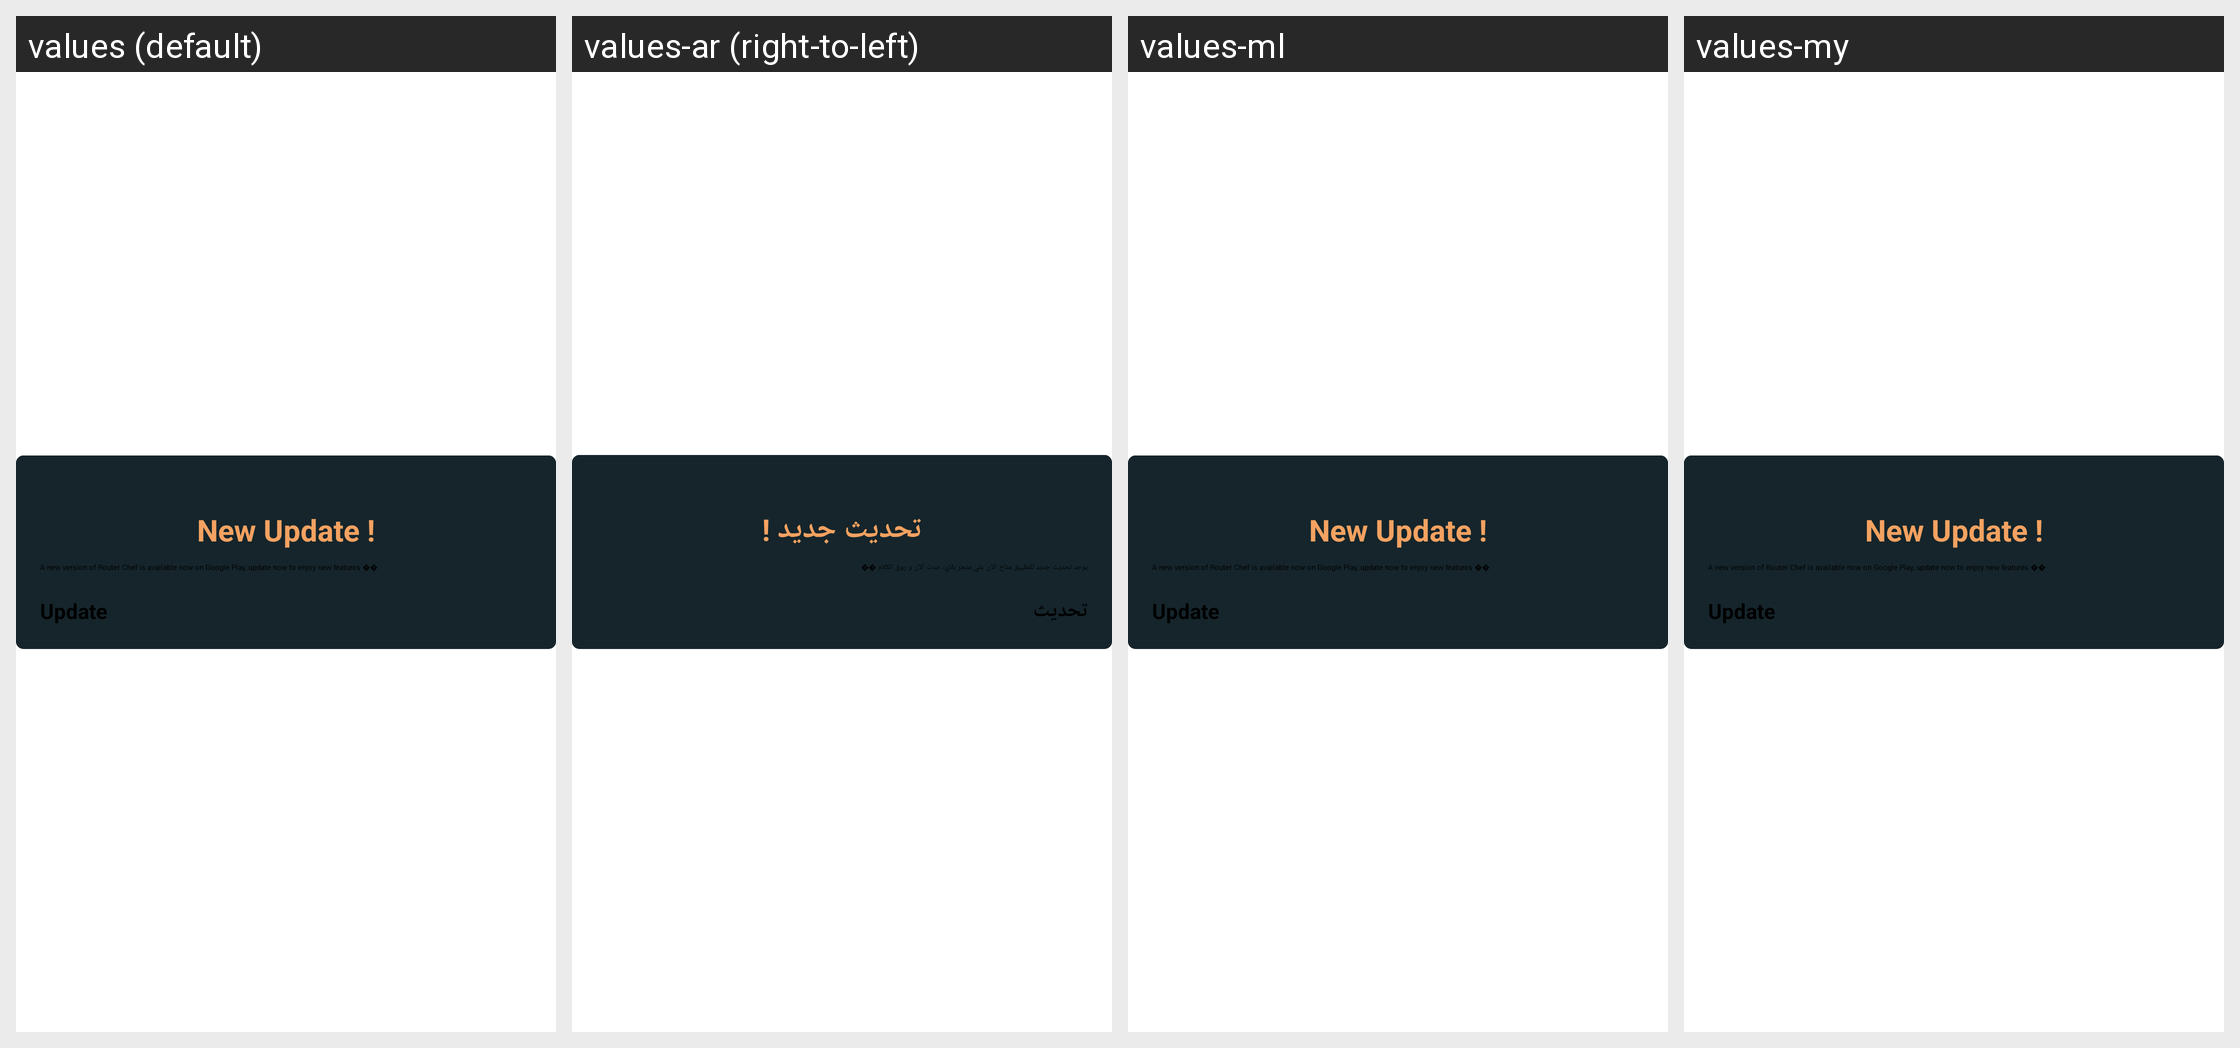

This grid shows one Android layout under several languages. Give, for every string resource on the screen, its name, the default text and each shown locale's text.
Android screen res/layout/update_dialog.xml rendered under 4 locales, left to right: values (default), values-ar (right-to-left), values-ml, values-my. Device: Nexus 5 (rendered at 1080×1920; each locale shown at half size, 540×960, under a caption strip naming it); theme routerChef.
Other locales in the repository, not shown: values-af, values-am, values-as, values-az, values-be, values-bg, values-bn, values-bs, values-ca, values-cs, values-da, values-de, values-el, values-en-rAU, values-en-rGB, values-es, values-es-rUS, values-et, values-eu, values-fa, values-fi, values-fr, values-fr-rCA, values-gl, values-gu, values-hi, values-hr, values-hu, values-hy, values-in, values-is, values-it, values-iw, values-ja, values-ka, values-kk, values-km, values-kn, values-ko, values-ky, values-lo, values-lt, values-lv, values-mk, values-mn, values-mr, values-ms, values-nb, values-ne, values-nl, values-or, values-pa, values-pl, values-pt-rBR, values-pt-rPT, values-ro, values-ru, values-si, values-sk, values-sl, values-sq, values-sr, values-sv, values-sw, values-ta, values-te, values-th, values-tl, values-tr, values-uk, values-ur, values-uz, values-vi, values-zh-rCN, values-zh-rHK, values-zh-rTW, values-zu.
Strings drawn on this screen, with the default value and each locale's value (text and hints the layout hard-codes, and strings that could not be matched under every locale, appear in the picture but are not listed):

newVersionUpdate
  values: Update
  values-ar: تحديث
  values-ml: Update  [not translated; the default value is used]
  values-my: Update  [not translated; the default value is used]

newVersionTitle
  values: New Update !
  values-ar: تحديث جديد !
  values-ml: New Update !  [not translated; the default value is used]
  values-my: New Update !  [not translated; the default value is used]

newVersionDesc
  values: A new version of Router Chef is available now on Google Play, update now to enjoy new features ��
  values-ar: يوجد تحديث جديد للتطبيق متاح الآن علي متجر بلاي، حدث الآن و روق الكلام ��
  values-ml: A new version of Router Chef is available now on Google Play, update now to enjoy new features ��  [not translated; the default value is used]
  values-my: A new version of Router Chef is available now on Google Play, update now to enjoy new features ��  [not translated; the default value is used]
